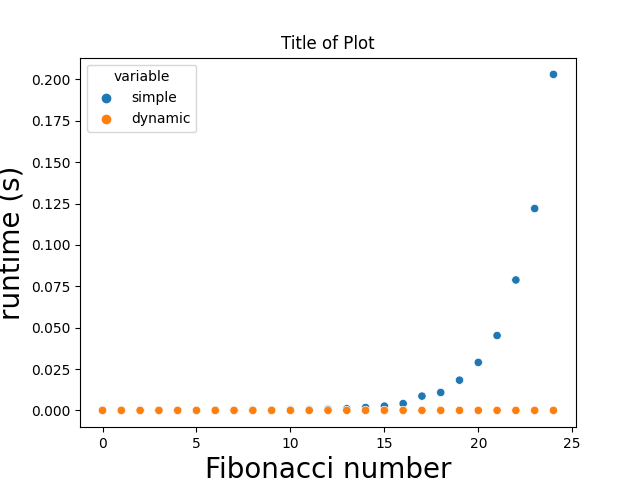

The file beside this chart, header and first rows:
n, recursive, dynamic
0, 1.8512000000026063e-05, 1.5302999999966538e-05
1, 3.014000000023387e-06, 2.1319999999880324e-06
2, 5.412000000037942e-06, 5.115999999971699e-06
3, 7.72500000001397e-06, 5.227000000052051e-06
4, 1.316100000003928e-05, 5.21899999994524e-06
5, 2.1481999999961587e-05, 5.2449999999870656e-06
6, 3.534199999999377e-05, 5.325000000055979e-06
7, 5.7306999999950925e-05, 5.254000000065595e-06
8, 9.620399999998863e-05, 5.339999999964817e-06
9, 0.0001757, 5.476999999975973e-06
10, 0.0002977, 5.61500000006987e-06
11, 0.0003872, 5.1839999999359065e-06
12, 0.0006346, 5.290999999907342e-06
13, 0.001008, 5.361000000037031e-06
14, 0.001755, 6.8160000000760945e-06
15, 0.00259, 5.569000000038571e-06
16, 0.00413, 5.809000000023268e-06
17, 0.008637, 7.038999999986473e-06
18, 0.01083, 6.115000000028736e-06
19, 0.01827, 7.5240000000365015e-06
20, 0.029, 7.3470000000464e-06
21, 0.04524, 6.634000000005358e-06
22, 0.07882, 8.090999999987858e-06
23, 0.122, 7.071000000080652e-06
24, 0.203, 7.119000000166409e-06
